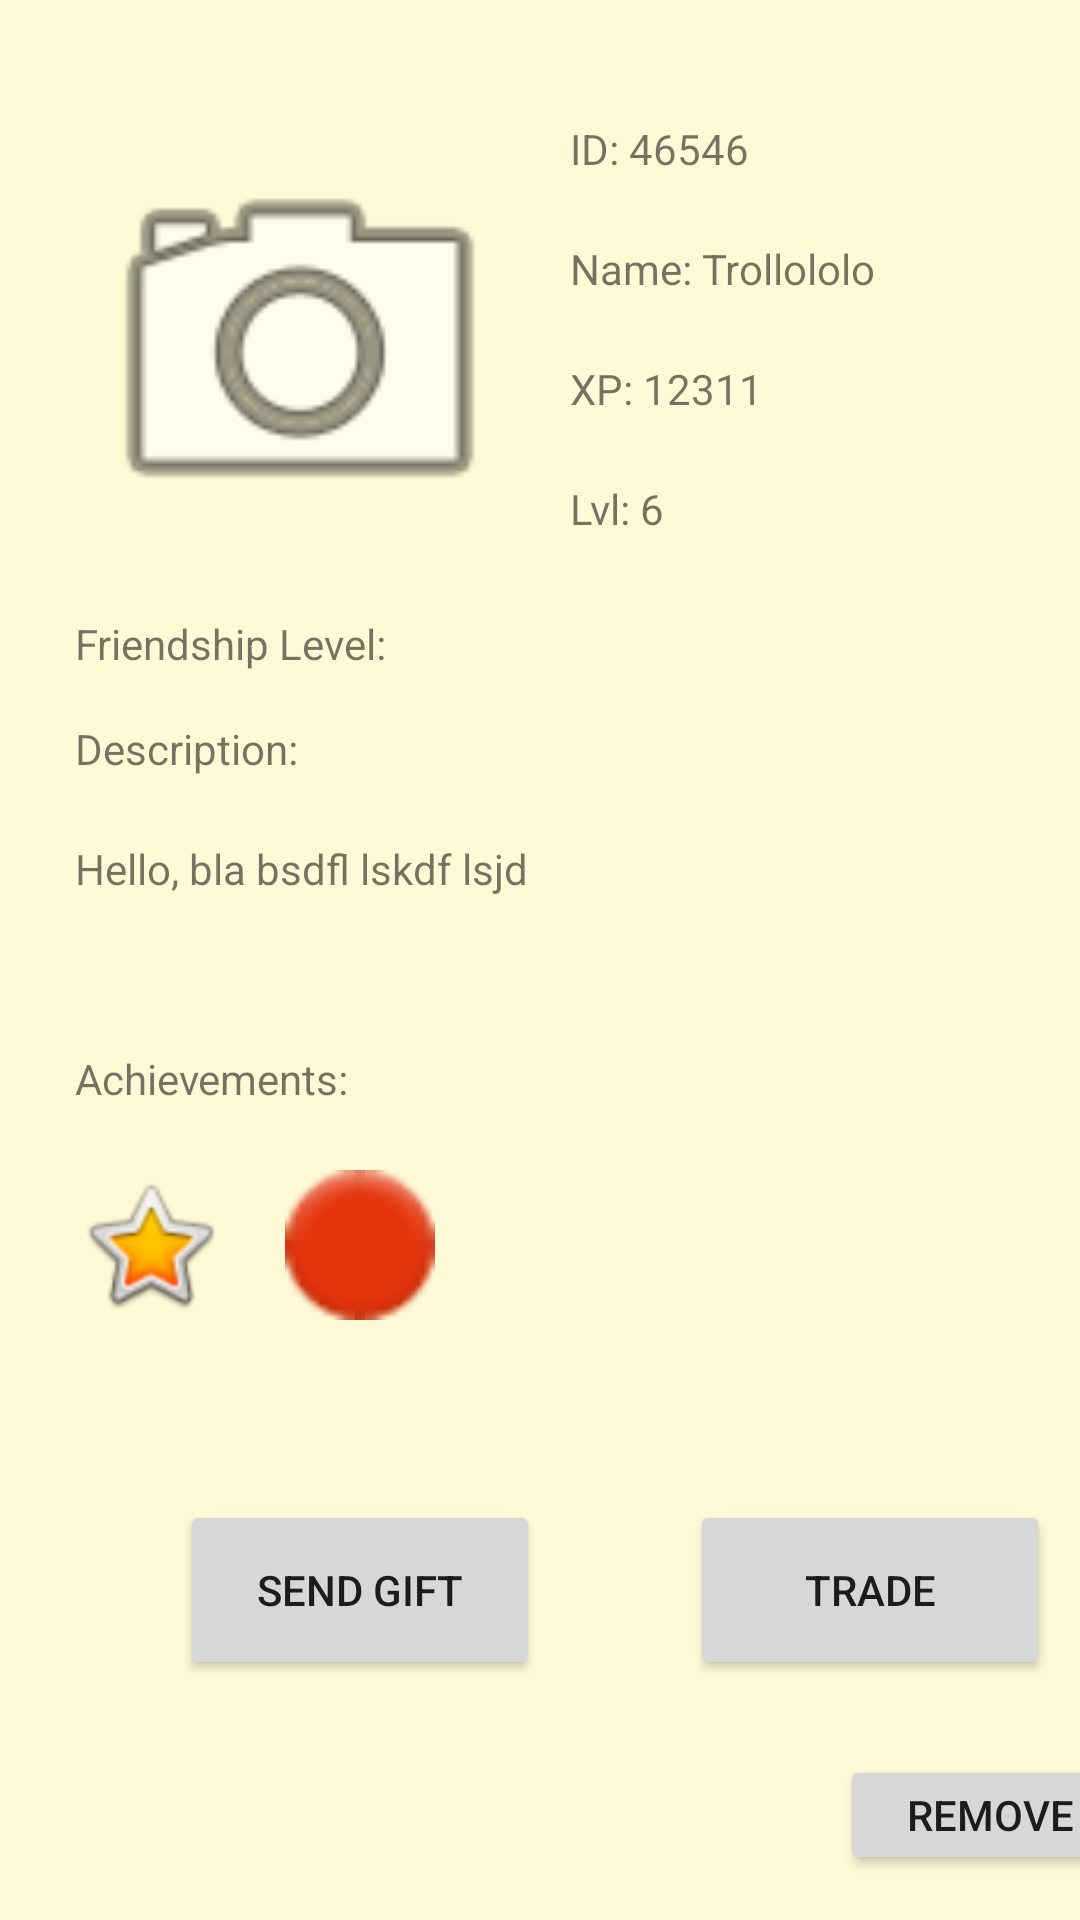

Android layout source for this screen:
<!-- AndroidManifest.xml: application theme Theme.AndroidTutorial -->
<!-- res/layout/friend_profile.xml -->
<?xml version="1.0" encoding="utf-8"?>
<androidx.constraintlayout.widget.ConstraintLayout xmlns:android="http://schemas.android.com/apk/res/android"
    xmlns:app="http://schemas.android.com/apk/res-auto"
    xmlns:tools="http://schemas.android.com/tools"
    android:id="@+id/friend_profile"
    android:layout_width="match_parent"
    android:layout_height="match_parent"
    tools:context=".FriendProfileActivity">

    <androidx.constraintlayout.widget.ConstraintLayout
        android:id="@+id/constraintLayout"
        android:layout_width="match_parent"
        android:layout_height="match_parent"
        tools:context=".MyProfileActivity"
        tools:layout_editor_absoluteX="0dp"
        tools:layout_editor_absoluteY="-65dp">

        <TextView
            android:id="@+id/id_textView"
            android:layout_width="175dp"
            android:layout_height="30dp"
            android:layout_marginStart="15dp"
            android:layout_marginTop="40dp"
            android:text="ID: 46546"
            app:layout_constraintStart_toEndOf="@+id/profile_pic_image"
            app:layout_constraintTop_toTopOf="parent" />

        <TextView
            android:id="@+id/name_textView"
            android:layout_width="175dp"
            android:layout_height="30dp"
            android:layout_marginStart="15dp"
            android:layout_marginTop="80dp"
            android:text="Name: Trollololo"
            app:layout_constraintStart_toEndOf="@+id/profile_pic_image"
            app:layout_constraintTop_toTopOf="parent" />

        <TextView
            android:id="@+id/xp_textView"
            android:layout_width="175dp"
            android:layout_height="30dp"
            android:layout_marginStart="15dp"
            android:layout_marginTop="120dp"
            android:text="XP: 12311"
            app:layout_constraintStart_toEndOf="@+id/profile_pic_image"
            app:layout_constraintTop_toTopOf="parent" />

        <TextView
            android:id="@+id/lvl_textView"
            android:layout_width="175dp"
            android:layout_height="30dp"
            android:layout_marginStart="15dp"
            android:layout_marginTop="160dp"
            android:text="Lvl: 6"
            app:layout_constraintStart_toEndOf="@+id/profile_pic_image"
            app:layout_constraintTop_toTopOf="parent" />

        <TextView
            android:id="@+id/achievement_textView"
            android:layout_width="150dp"
            android:layout_height="30dp"
            android:layout_marginStart="25dp"
            android:layout_marginTop="20dp"
            android:text="Achievements:"
            app:layout_constraintStart_toStartOf="parent"
            app:layout_constraintTop_toBottomOf="@+id/description_text_textView" />

        <ImageView
            android:id="@+id/achievement1_image"
            android:layout_width="50dp"
            android:layout_height="50dp"
            android:layout_marginStart="25dp"
            android:layout_marginTop="10dp"
            app:layout_constraintStart_toStartOf="parent"
            app:layout_constraintTop_toBottomOf="@+id/achievement_textView"
            app:srcCompat="@android:drawable/btn_star_big_on" />

        <ImageView
            android:id="@+id/achievement2_image"
            android:layout_width="50dp"
            android:layout_height="50dp"
            android:layout_marginStart="20dp"
            android:layout_marginTop="10dp"
            app:layout_constraintStart_toEndOf="@+id/achievement1_image"
            app:layout_constraintTop_toBottomOf="@+id/achievement_textView"
            app:srcCompat="@android:drawable/ic_notification_overlay" />

        <TextView
            android:id="@+id/description_textView"
            android:layout_width="150dp"
            android:layout_height="30dp"
            android:layout_marginStart="25dp"
            android:layout_marginTop="15dp"
            android:text="Description: "
            app:layout_constraintStart_toStartOf="parent"
            app:layout_constraintTop_toBottomOf="@+id/friendship_lvl_textView" />

        <TextView
            android:id="@+id/description_text_textView"
            android:layout_width="340dp"
            android:layout_height="50dp"
            android:layout_marginStart="25dp"
            android:layout_marginTop="10dp"
            android:text="Hello, bla bsdfl lskdf lsjd"
            app:layout_constraintStart_toStartOf="parent"
            app:layout_constraintTop_toBottomOf="@+id/description_textView" />

        <ImageView
            android:id="@+id/profile_pic_image"
            android:layout_width="150dp"
            android:layout_height="150dp"
            android:layout_marginStart="25dp"
            android:layout_marginTop="40dp"
            app:layout_constraintStart_toStartOf="parent"
            app:layout_constraintTop_toTopOf="parent"
            app:srcCompat="@android:drawable/ic_menu_camera" />

        <Button
            android:id="@+id/remove_friend_button"
            android:layout_width="100dp"
            android:layout_height="40dp"
            android:layout_marginStart="280dp"
            android:layout_marginBottom="15dp"
            android:text="Remove"
            app:layout_constraintBottom_toBottomOf="parent"
            app:layout_constraintStart_toStartOf="parent" />

        <Button
            android:id="@+id/trade_button2"
            android:layout_width="120dp"
            android:layout_height="60dp"
            android:layout_marginStart="50dp"
            android:layout_marginBottom="80dp"
            android:text="Trade"
            app:layout_constraintBottom_toBottomOf="parent"
            app:layout_constraintStart_toEndOf="@+id/send_gift_button" />

        <TextView
            android:id="@+id/friendship_lvl_textView"
            android:layout_width="150dp"
            android:layout_height="20dp"
            android:layout_marginStart="25dp"
            android:layout_marginTop="15dp"
            android:text="Friendship Level:"
            app:layout_constraintStart_toStartOf="parent"
            app:layout_constraintTop_toBottomOf="@+id/profile_pic_image" />

        <Button
            android:id="@+id/send_gift_button"
            android:layout_width="120dp"
            android:layout_height="60dp"
            android:layout_marginStart="60dp"
            android:layout_marginBottom="80dp"
            android:text="Send Gift"
            app:layout_constraintBottom_toBottomOf="parent"
            app:layout_constraintStart_toStartOf="parent" />

    </androidx.constraintlayout.widget.ConstraintLayout>

</androidx.constraintlayout.widget.ConstraintLayout>
<!-- resources referenced by this layout -->
<resources>
  <style name="Theme.AndroidTutorial" parent="Theme.MaterialComponents.Light.NoActionBar">
          
          
          
          <item name="colorPrimary">@color/turquoise_500</item>
          <item name="colorPrimaryDark">@color/turquoise_700</item>
          <item name="android:windowBackground">@color/beige_200</item>
          <item name="android:navigationBarColor">@color/turquoise_500</item>
  
          <item name="materialButtonStyle">@style/AppButton</item>
          <item name="shapeAppearanceSmallComponent">@style/AppShapeAppearance.SmallComponent</item>
  
           </style>
  <color name="turquoise_500">#FF006a5c</color>
  <color name="turquoise_700">#FF053f43</color>
  <color name="beige_200">#FFFff9d6</color>
  <style name="AppButton" parent="Widget.MaterialComponents.Button">
         
          <item name="elevation">20dp</item>
      </style>
  <style name="AppShapeAppearance.SmallComponent" parent="ShapeAppearance.MaterialComponents.SmallComponent">
          <item name="cornerFamily">cut</item>
          <item name="cornerSize">6dp</item>
      </style>
</resources>
